The GitHub repository LEATHER-SEE/bp-mixed contains a labelled image folder "bp-mixed" with 6 categories: discoloration, micro defect, repairable defect, structural irreparable defect, structural repairable defect, undamaged. Examples follow, each with its label.

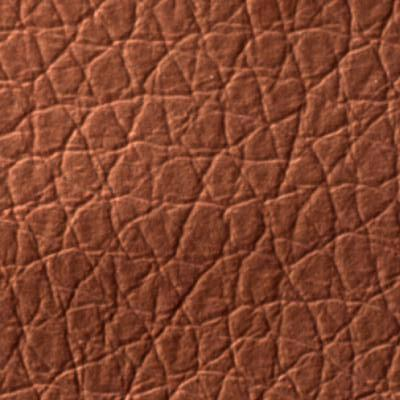
Label: structural repairable defect

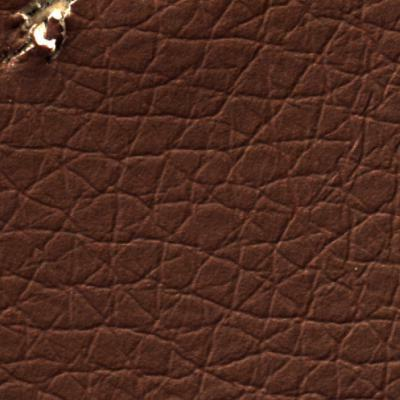
Label: structural irreparable defect

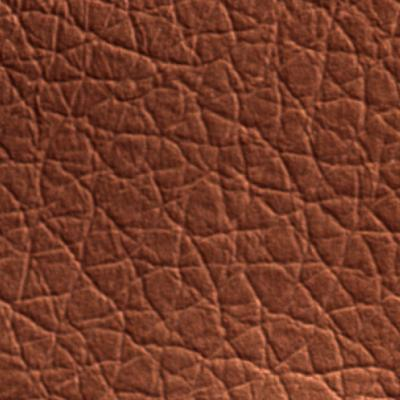
Label: undamaged

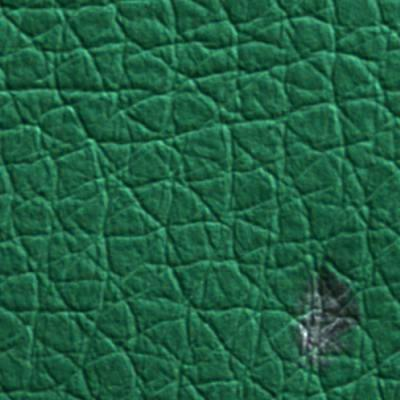
Label: micro defect

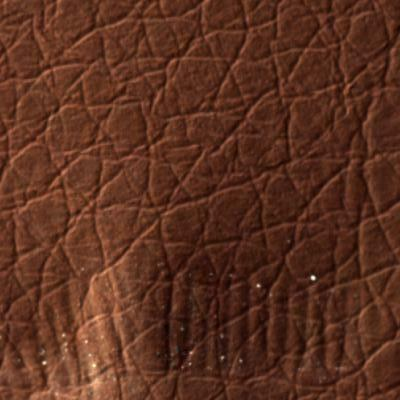
Label: structural irreparable defect

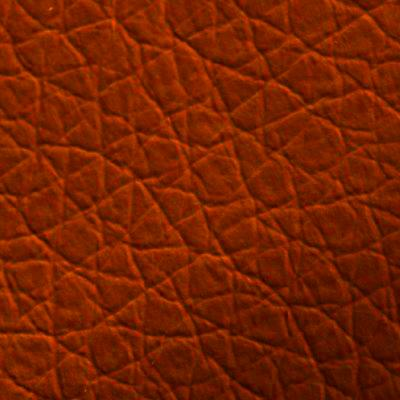
Label: discoloration
